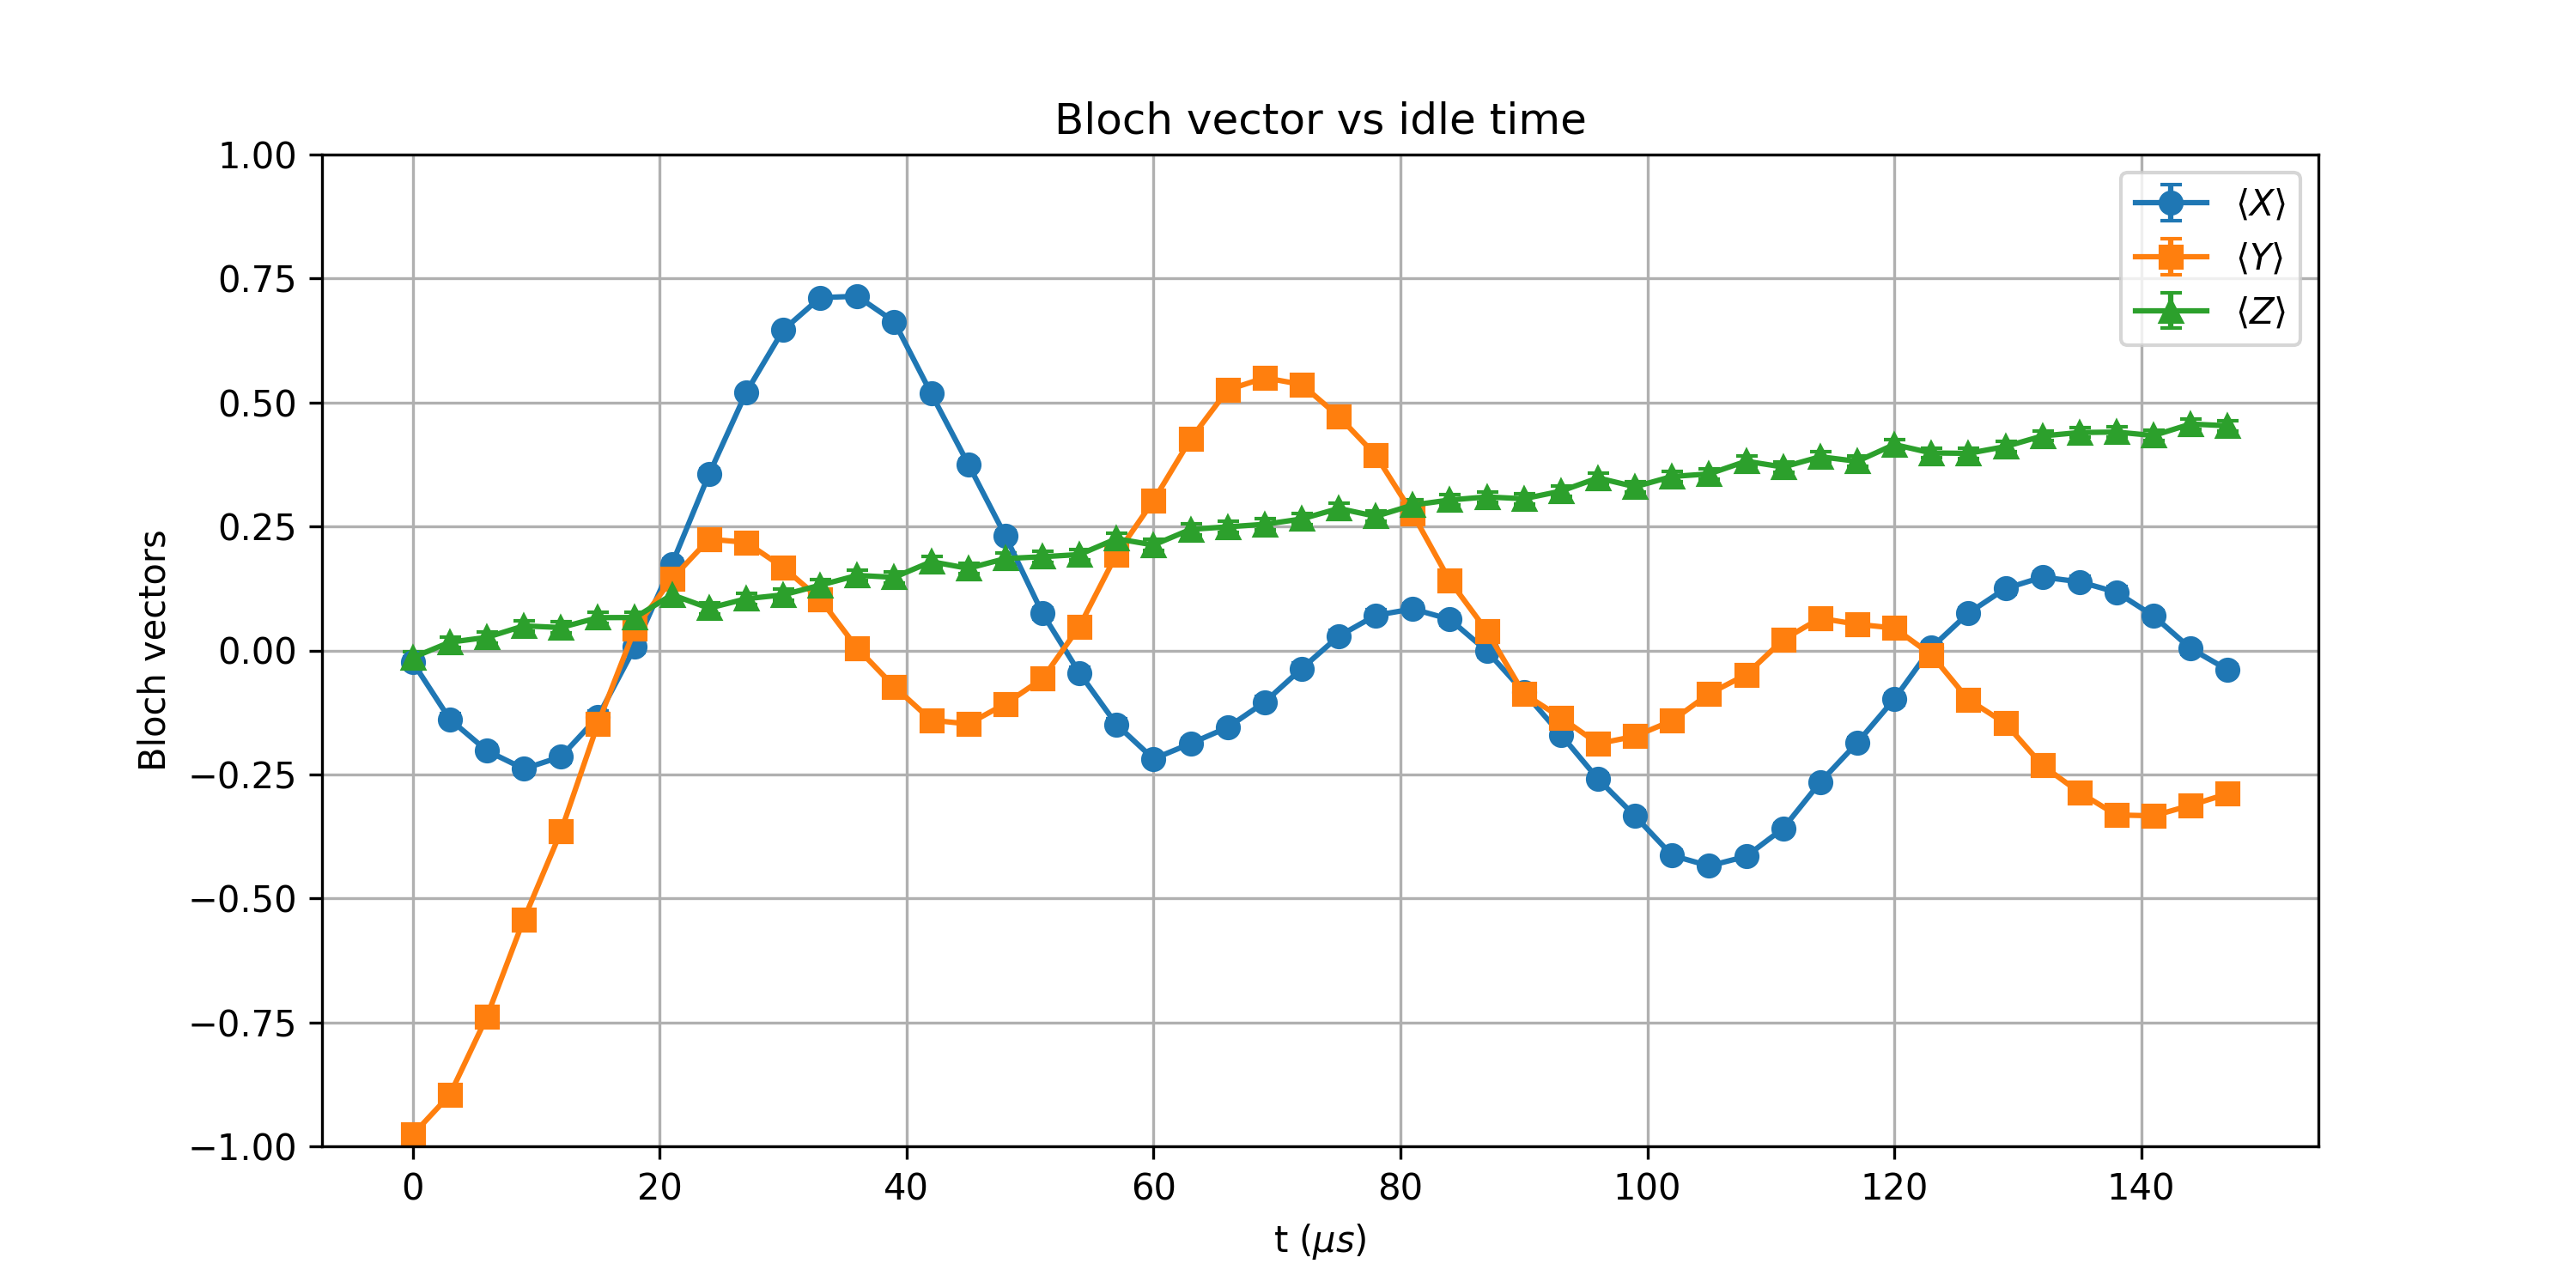

Data behind this chart, as committed beside it:
t_us, X_mean, Y_mean, Z_mean, X_std, Y_std, Z_std
0.0, -0.02368, -0.9766, -0.0144, 0.01105, 0.002378, 0.01105
3, -0.1387, -0.8962, 0.0166, 0.01094, 0.004901, 0.01105
6, -0.2021, -0.739, 0.02637, 0.01082, 0.007443, 0.01104
9, -0.2388, -0.542, 0.04956, 0.01073, 0.009285, 0.01103
12, -0.2144, -0.3652, 0.04614, 0.01079, 0.01029, 0.01104
15, -0.1338, -0.1475, 0.06616, 0.01095, 0.01093, 0.01102
18, 0.007324, 0.04395, 0.06641, 0.01105, 0.01104, 0.01102
21.0, 0.1743, 0.1445, 0.1123, 0.01088, 0.01093, 0.01098
24, 0.3555, 0.2244, 0.08521, 0.01033, 0.01077, 0.01101
27.0, 0.52, 0.218, 0.1042, 0.009437, 0.01078, 0.01099
30, 0.646, 0.1675, 0.1121, 0.008434, 0.01089, 0.01098
33, 0.7114, 0.1035, 0.1316, 0.007764, 0.01099, 0.01095
36, 0.7144, 0.004639, 0.1514, 0.007732, 0.01105, 0.01092
39.0, 0.6631, -0.073, 0.1475, 0.00827, 0.01102, 0.01093
42.0, 0.5178, -0.1406, 0.179, 0.009452, 0.01094, 0.01087
45, 0.3755, -0.1482, 0.1655, 0.01024, 0.01093, 0.0109
48, 0.231, -0.1077, 0.1853, 0.01075, 0.01098, 0.01086
51, 0.07495, -0.05713, 0.189, 0.01102, 0.01103, 0.01085
54.0, -0.04541, 0.04834, 0.1934, 0.01104, 0.01104, 0.01084
57, -0.1494, 0.1938, 0.2253, 0.01092, 0.01084, 0.01076
60, -0.2188, 0.3022, 0.2126, 0.01078, 0.01053, 0.0108
63.0, -0.1877, 0.426, 0.2441, 0.01085, 0.009996, 0.01071
66, -0.1553, 0.5254, 0.2493, 0.01091, 0.009401, 0.0107
69.0, -0.1042, 0.5498, 0.2544, 0.01099, 0.009229, 0.01069
72, -0.03662, 0.5364, 0.2651, 0.01104, 0.009325, 0.01065
75.0, 0.02881, 0.4719, 0.2864, 0.01104, 0.009741, 0.01059
78.0, 0.0708, 0.3936, 0.2705, 0.01102, 0.01016, 0.01064
81, 0.08374, 0.2754, 0.2932, 0.01101, 0.01062, 0.01056
84.0, 0.06274, 0.1404, 0.3035, 0.01103, 0.01094, 0.01053
87, -0.001221, 0.03906, 0.3096, 0.01105, 0.01104, 0.01051
90, -0.08398, -0.0874, 0.3059, 0.01101, 0.01101, 0.01052
93.0, -0.1699, -0.1355, 0.3213, 0.01089, 0.01095, 0.01046
96, -0.2593, -0.188, 0.3479, 0.01067, 0.01085, 0.01036
99.0, -0.334, -0.1731, 0.3301, 0.01041, 0.01088, 0.01043
102, -0.4133, -0.1416, 0.3508, 0.01006, 0.01094, 0.01035
105, -0.4346, -0.0874, 0.356, 0.009951, 0.01101, 0.01032
108.0, -0.4153, -0.04883, 0.3816, 0.01005, 0.01104, 0.01021
111, -0.3589, 0.02173, 0.3699, 0.01031, 0.01105, 0.01027
114, -0.2656, 0.06494, 0.3906, 0.01065, 0.01103, 0.01017
117, -0.186, 0.05273, 0.3813, 0.01086, 0.01103, 0.01021
120, -0.09814, 0.04517, 0.4153, 0.011, 0.01104, 0.01005
123, 0.005615, -0.008789, 0.3982, 0.01105, 0.01105, 0.01013
126.0, 0.0752, -0.09937, 0.3975, 0.01102, 0.01099, 0.01014
129.0, 0.1248, -0.147, 0.4111, 0.01096, 0.01093, 0.01007
132, 0.1479, -0.2319, 0.4326, 0.01093, 0.01075, 0.009961
135, 0.1384, -0.2864, 0.4395, 0.01094, 0.01059, 0.009925
138.0, 0.1174, -0.3318, 0.4404, 0.01097, 0.01042, 0.009919
141, 0.06958, -0.3335, 0.4333, 0.01102, 0.01042, 0.009957
144, 0.003906, -0.3123, 0.4565, 0.01105, 0.0105, 0.00983
147.0, -0.03906, -0.2888, 0.4531, 0.01104, 0.01058, 0.009849
